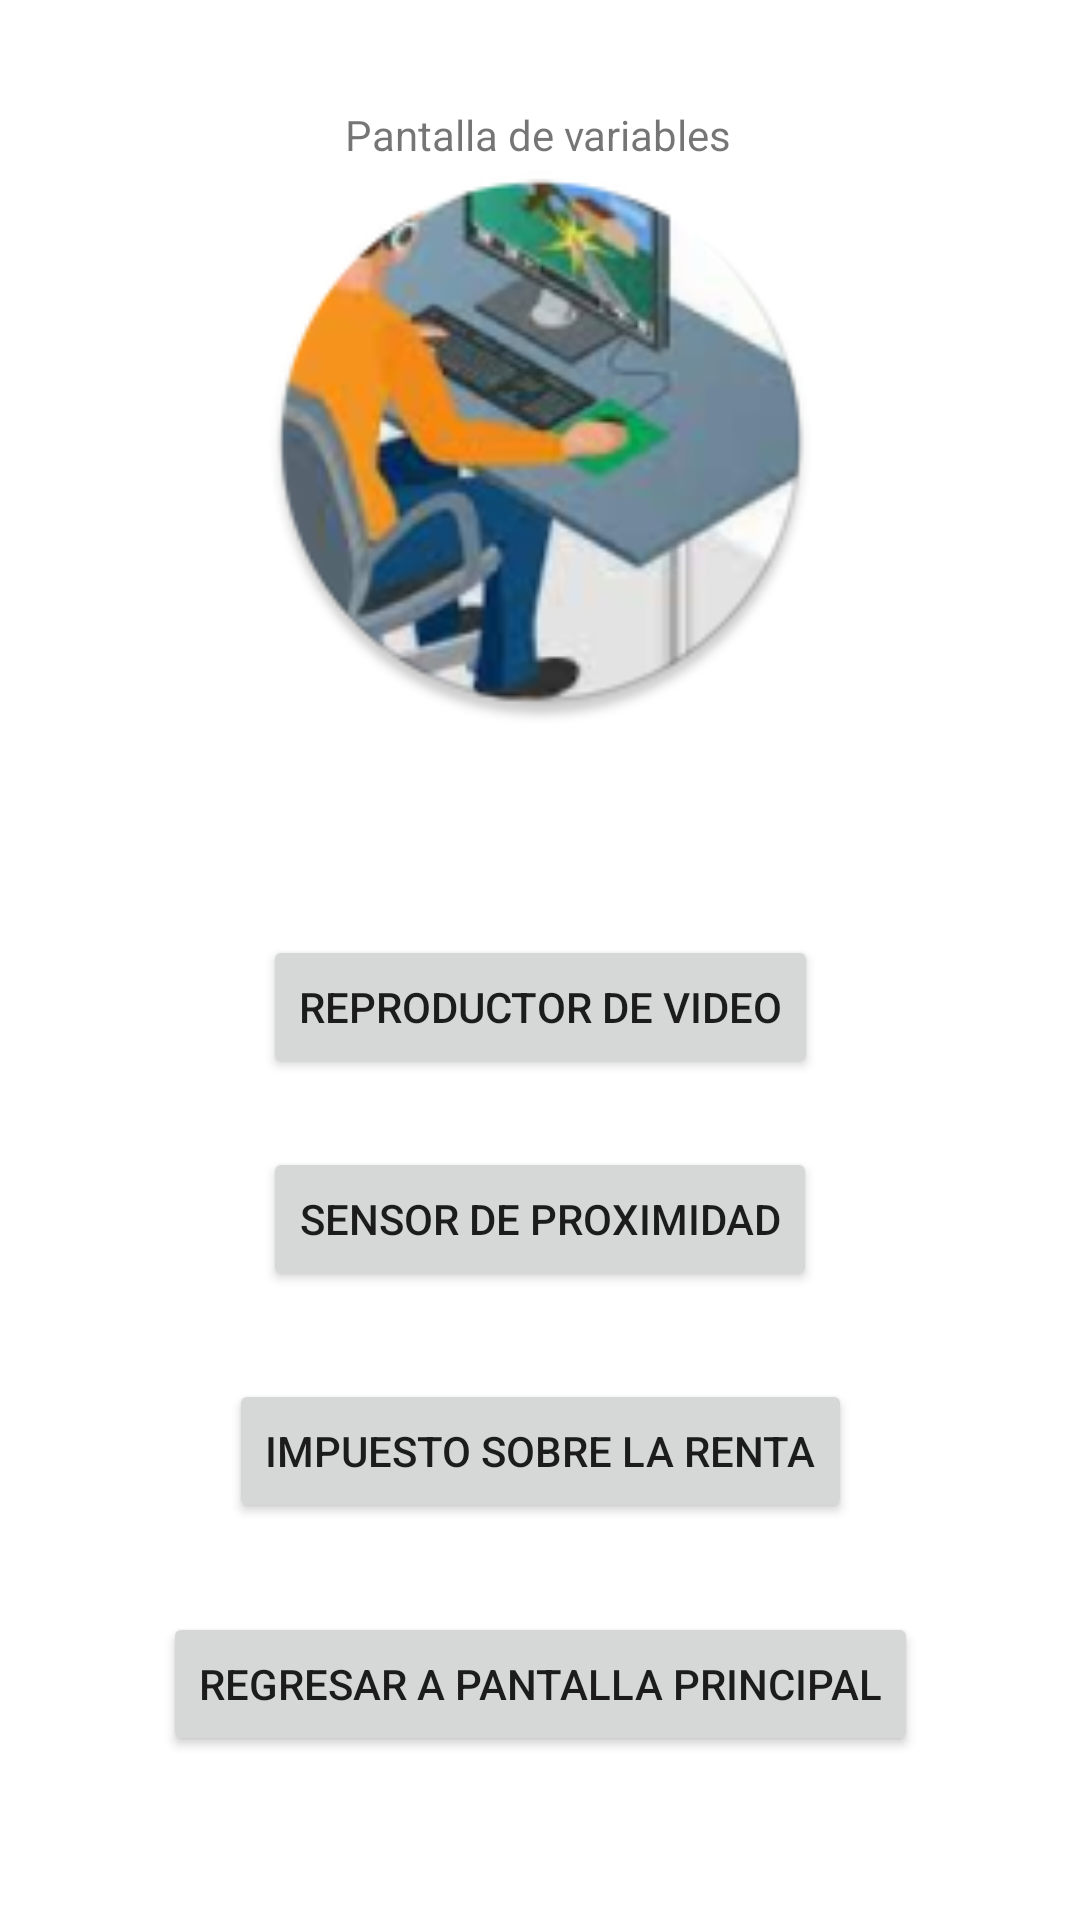

Write the Android layout XML for this screen, with the resource values it uses.
<!-- AndroidManifest.xml: application theme Theme.Parcial_computo_1 -->
<!-- res/layout/activity_variables.xml -->
<?xml version="1.0" encoding="utf-8"?>
<androidx.constraintlayout.widget.ConstraintLayout xmlns:android="http://schemas.android.com/apk/res/android"
    xmlns:app="http://schemas.android.com/apk/res-auto"
    xmlns:tools="http://schemas.android.com/tools"
    android:layout_width="match_parent"
    android:layout_height="match_parent"
    tools:context=".Variables">

    <Button
        android:id="@+id/btnRegresar2"
        android:layout_width="wrap_content"
        android:layout_height="wrap_content"
        android:onClick="Principal"
        android:text="@string/bPrincipal"
        app:layout_constraintBottom_toBottomOf="parent"
        app:layout_constraintEnd_toEndOf="parent"
        app:layout_constraintStart_toStartOf="parent"
        app:layout_constraintTop_toBottomOf="@+id/button3"
        app:layout_constraintVertical_bias="0.351" />

    <ImageView
        android:id="@+id/imageView3"
        android:layout_width="357dp"
        android:layout_height="188dp"
        android:layout_marginTop="16dp"
        android:layout_marginBottom="416dp"
        app:layout_constraintBottom_toBottomOf="parent"
        app:layout_constraintEnd_toEndOf="parent"
        app:layout_constraintStart_toStartOf="parent"
        app:layout_constraintTop_toBottomOf="@+id/textView3"
        app:srcCompat="@mipmap/ic_launcher_round" />

    <TextView
        android:id="@+id/textView3"
        android:layout_width="wrap_content"
        android:layout_height="wrap_content"
        android:text="@string/Variables"
        app:layout_constraintBottom_toBottomOf="parent"
        app:layout_constraintEnd_toEndOf="parent"
        app:layout_constraintHorizontal_bias="0.498"
        app:layout_constraintStart_toStartOf="parent"
        app:layout_constraintTop_toTopOf="parent"
        app:layout_constraintVertical_bias="0.057" />

    <Button
        android:id="@+id/button"
        android:layout_width="wrap_content"
        android:layout_height="wrap_content"
        android:onClick="Video"
        android:text="Reproductor de video"
        app:layout_constraintBottom_toBottomOf="parent"
        app:layout_constraintEnd_toEndOf="parent"
        app:layout_constraintStart_toStartOf="parent"
        app:layout_constraintTop_toBottomOf="@+id/imageView3"
        app:layout_constraintVertical_bias="0.201" />

    <Button
        android:id="@+id/button2"
        android:layout_width="wrap_content"
        android:layout_height="wrap_content"
        android:onClick="Proximidad"
        android:text="Sensor de Proximidad"
        app:layout_constraintBottom_toBottomOf="parent"
        app:layout_constraintEnd_toEndOf="parent"
        app:layout_constraintStart_toStartOf="parent"
        app:layout_constraintTop_toBottomOf="@+id/button"
        app:layout_constraintVertical_bias="0.098" />

    <Button
        android:id="@+id/button3"
        android:layout_width="wrap_content"
        android:layout_height="wrap_content"
        android:onClick="Renta"
        android:text="Impuesto sobre la Renta"
        app:layout_constraintBottom_toBottomOf="parent"
        app:layout_constraintEnd_toEndOf="parent"
        app:layout_constraintStart_toStartOf="parent"
        app:layout_constraintTop_toBottomOf="@+id/button2"
        app:layout_constraintVertical_bias="0.182" />
</androidx.constraintlayout.widget.ConstraintLayout>
<!-- resources referenced by this layout -->
<resources>
  <!-- mipmap ic_launcher_round: png bitmap (mipmap-hdpi, 11980 bytes) -->
  <string name="Variables">Pantalla de variables</string>
  <string name="bPrincipal">REGRESAR A PANTALLA PRINCIPAL</string>
  <style name="Theme.Parcial_computo_1" parent="Theme.MaterialComponents.DayNight.DarkActionBar">
          
          <item name="colorPrimary">@color/purple_500</item>
          <item name="colorPrimaryVariant">@color/purple_700</item>
          <item name="colorOnPrimary">@color/white</item>
          
          <item name="colorSecondary">@color/teal_200</item>
          <item name="colorSecondaryVariant">@color/teal_700</item>
          <item name="colorOnSecondary">@color/black</item>
          
          <item name="android:statusBarColor" tools:targetApi="l">?attr/colorPrimaryVariant</item>
          
      </style>
  <!-- not gathered from this repository: default colours our renderer supplied (Android Studio template values) -->
  <color name="purple_500">#FF6200EE</color>
  <color name="purple_700">#FF3700B3</color>
  <color name="teal_200">#FF03DAC5</color>
  <color name="teal_700">#FF018786</color>
  <color name="black">#FF000000</color>
  <color name="white">#FFFFFFFF</color>
</resources>
